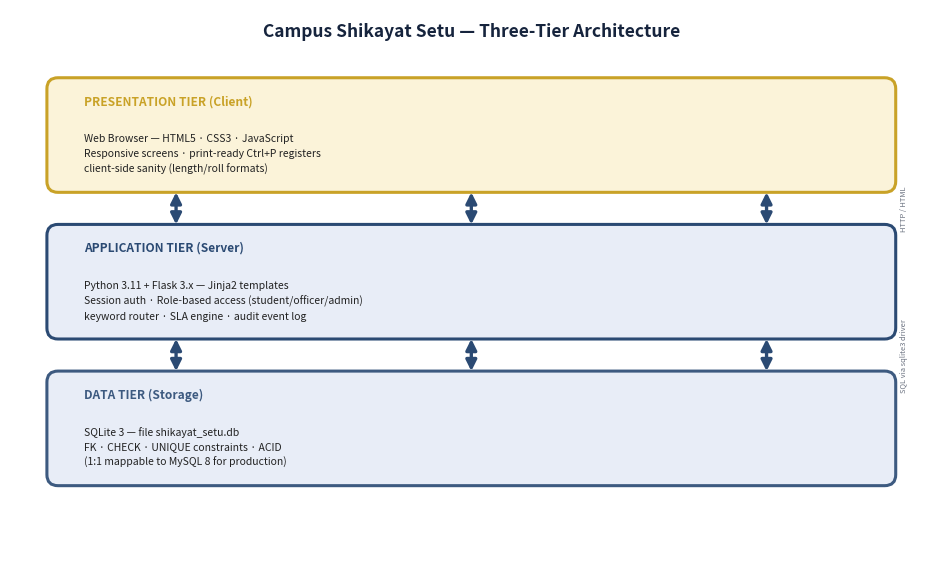

This figure's Python source: (Note: this script raises an exception after producing the figure.)
"""Generate all report diagrams for Campus Shikayat Setu (SPPU MCA mini project)."""
import matplotlib.pyplot as plt
import matplotlib.patches as mpatches
from matplotlib.patches import FancyArrowPatch, FancyBboxPatch

NAVY, NAVY2, GOLD, GOLD_L = "#16243d", "#2b4a73", "#c9a227", "#ffd95e"
CREAM, CARD, LT = "#f7f5ef", "#ffffff", "#e8edf7"
GREEN, RED, GREY = "#1e7a46", "#b3372e", "#6b7280"
OUT = "/home/user/Yashwant-git392/shikayat-setu/report/images"

def canvas(w=100, h=62):
    fig, ax = plt.subplots(figsize=(w / 8.4, h / 8.4), dpi=160)
    ax.set_xlim(0, w); ax.set_ylim(0, h); ax.axis("off")
    fig.patch.set_facecolor("white")
    return fig, ax

def box(ax, x, y, w, h, fc=CARD, ec=NAVY, lw=1.6, style="round,pad=0,rounding_size=1.2", z=3, alpha=1.0):
    ax.add_patch(FancyBboxPatch((x, y), w, h, boxstyle=style, fc=fc, ec=ec, lw=lw, zorder=z, mutation_scale=1, alpha=alpha))

def arrow(ax, x1, y1, x2, y2, color=NAVY2, lw=2.0, style="-|>", ls="-", z=4, ms=16):
    ax.add_patch(FancyArrowPatch((x1, y1), (x2, y2), arrowstyle=style, mutation_scale=ms,
                                 color=color, lw=lw, linestyle=ls, zorder=z, shrinkA=0, shrinkB=0))

def entity(ax, x, y, w, h, name, attrs, header_h=4.0):
    box(ax, x, y, w, h, fc=CARD, ec=NAVY, lw=1.8)
    box(ax, x, y + h - header_h, w, header_h, fc=NAVY, ec=NAVY, lw=1.8, style="square,pad=0")
    ax.text(x + w / 2, y + h - header_h / 2, name, ha="center", va="center",
            color=GOLD_L, fontsize=7.8, fontweight="bold", family="DejaVu Sans Mono")
    for i, a in enumerate(attrs):
        ty = y + h - header_h - 2.1 - i * 1.95
        ax.text(x + 1.1, ty, a, fontsize=5.6, va="center", family="DejaVu Sans Mono", color="#202020")

def cls_box(ax, x, y, w, h, name, attrs, methods, header_h=3.2):
    box(ax, x, y, w, h, fc=CARD, ec=NAVY, lw=1.6)
    ax.add_patch(mpatches.Rectangle((x, y + h - header_h), w, header_h, fc=NAVY, ec=NAVY, zorder=4))
    ax.text(x + w / 2, y + h - header_h / 2, name, ha="center", va="center", zorder=6,
            color=GOLD_L, fontsize=7.2, fontweight="bold", family="DejaVu Sans Mono")
    sep1 = y + h - header_h - len(attrs) * 1.85 - 0.8
    ax.plot([x, x + w], [sep1, sep1], color=NAVY, lw=1.0, zorder=5)
    for i, a in enumerate(attrs):
        ax.text(x + 1.1, y + h - header_h - 1.4 - i * 1.85, a, fontsize=5.3, va="center",
                family="DejaVu Sans Mono", color="#202020")
    for i, m in enumerate(methods):
        ax.text(x + 1.1, sep1 - 1.3 - i * 1.85, m, fontsize=5.3, va="center",
                family="DejaVu Sans Mono", color=NAVY2)

def fig_architecture():
    fig, ax = canvas(100, 60)
    ax.text(50, 57, "Campus Shikayat Setu — Three-Tier Architecture", ha="center", fontsize=12.5, fontweight="bold", color=NAVY)
    tiers = [
        ("PRESENTATION TIER (Client)", "Web Browser — HTML5 · CSS3 · JavaScript\nResponsive screens · print-ready Ctrl+P registers\nclient-side sanity (length/roll formats)", 40, GOLD),
        ("APPLICATION TIER (Server)", "Python 3.11 + Flask 3.x — Jinja2 templates\nSession auth · Role-based access (student/officer/admin)\nkeyword router · SLA engine · audit event log", 24, NAVY2),
        ("DATA TIER (Storage)", "SQLite 3 — file shikayat_setu.db\nFK · CHECK · UNIQUE constraints · ACID\n(1:1 mappable to MySQL 8 for production)", 8, "#3d5a80"),
    ]
    for title, body, y, color in tiers:
        box(ax, 4, y, 92, 12.5, fc=LT if color != GOLD else "#fbf3d9", ec=color, lw=2.2)
        ax.text(8, y + 9.6, title, fontsize=8.6, fontweight="bold", color=color)
        ax.text(8, y + 2.0, body, fontsize=7.5, va="bottom", color="#222", linespacing=1.55)
    for yy in (40, 24):
        for x in (18, 50, 82):
            arrow(ax, x, yy, x, yy - 3.5, style="<|-|>", lw=2.4)
    ax.text(96.5, 38.3, "HTTP / HTML", fontsize=5.4, rotation=90, va="center", color=GREY)
    ax.text(96.5, 22.3, "SQL via sqlite3 driver", fontsize=5.4, rotation=90, va="center", color=GREY)
    fig.savefig(f"{OUT}/fig-architecture.png", bbox_inches="tight"); plt.close(fig)
    print("fig-architecture.png")

def fig_erd():
    fig, ax = canvas(100, 68)
    ax.text(50, 65, "ERD — Campus Shikayat Setu (six tables)", ha="center", fontsize=11.5, fontweight="bold", color=NAVY)
    entity(ax, 1.5, 38, 29, 21, "DEPARTMENTS", [
        "PK  id : INTEGER", "UK  name : VARCHAR(80)", "    head_name : VARCHAR(80)",
        "    email : VARCHAR(120)", "    location : VARCHAR(120)",
    ])
    entity(ax, 36, 38, 29, 21, "CATEGORIES", [
        "PK  id : INTEGER", "UK  name : VARCHAR(80)", "FK  department_id : INT",
        "    default_priority : VARCHAR(6)", "    keywords : TEXT",
    ])
    entity(ax, 70.5, 38, 28, 21, "USERS", [
        "PK  id : INTEGER", "UK  username : VARCHAR(40)",
        "UK  roll_no : VARCHAR(15) NULL", "FK  department_id : INT NULL",
        "    role : VARCHAR(8)", "    status : VARCHAR(8)",
    ])
    entity(ax, 12, 3, 40, 24, "COMPLAINTS", [
        "PK  id : INTEGER", "UK  code : VARCHAR(14)",
        "FK  student_id : INT", "FK  category_id : INT", "FK  department_id : INT",
        "    priority · status · routing", "    submitted_at · sla_due_at",
    ])
    entity(ax, 62, 15, 27, 19.5, "COMPLAINT_EVENTS", [
        "PK  id : INTEGER", "FK  complaint_id : INT", "    event_type : VARCHAR(12)",
        "FK  actor_id : INT NULL", "    created_at : DATETIME",
    ])
    entity(ax, 62, 1.5, 27, 12.5, "FEEDBACK", [
        "PK  id : INTEGER", "UK&FK complaint_id : INT", "    rating : INT (1–5)", "    comment : TEXT",
    ])
    arrow(ax, 30.5, 48.5, 36, 48.5, style="-", lw=2.0)
    ax.text(33.2, 50.1, "1", fontsize=8, fontweight="bold", color=NAVY); ax.text(35.5, 50.1, "0..*", fontsize=8, fontweight="bold", color=NAVY, ha="right")
    arrow(ax, 65, 48.5, 70.5, 48.5, style="-", lw=2.0)
    ax.text(67.5, 50.1, "1", fontsize=8, fontweight="bold", color=NAVY); ax.text(69.9, 50.1, "0..*", fontsize=8, fontweight="bold", color=NAVY, ha="right")
    arrow(ax, 28, 38, 26, 27, style="-", lw=2.0)
    arrow(ax, 46, 38, 36, 27, style="-", lw=2.0)
    arrow(ax, 82, 38, 46, 27, style="-", lw=2.0)
    arrow(ax, 52, 21, 62, 20.5, style="-", lw=2.0)
    arrow(ax, 52, 9, 62, 7, style="-", lw=2.0)
    fig.savefig(f"{OUT}/fig-erd.png", bbox_inches="tight"); plt.close(fig)
    print("fig-erd.png")

def fig_usecase():
    fig, ax = canvas(112, 64)
    ax.text(56, 61.5, "Use Case Diagram — Campus Shikayat Setu", ha="center", fontsize=12, fontweight="bold", color=NAVY)
    box(ax, 22, 2, 68, 51, fc="#fffdf4", ec=GOLD, lw=2.4, z=1)
    ax.text(56, 49.5, "«system boundary»  SHIKAYAT SETU", ha="center", fontsize=8, fontweight="bold", color="#8a6d1a", zorder=5)

    def actor(x, label, color):
        ax.add_patch(mpatches.Circle((x, 36), 1.7, fill=False, lw=2.2, ec=color, zorder=4))
        ax.plot([x, x], [34.3, 28.5], color=color, lw=2.2, zorder=4)
        ax.plot([x - 3.1, x + 3.1], [31.4, 31.4], color=color, lw=2.2, zorder=4)
        ax.plot([x, x - 2.5], [28.5, 23], color=color, lw=2.2, zorder=4)
        ax.plot([x, x + 2.5], [28.5, 23], color=color, lw=2.2, zorder=4)
        ax.text(x, 18.5, label, ha="center", fontsize=7.2, fontweight="bold", color=color, linespacing=1.3, zorder=5)

    actor(9, "Student\n(complainant)", NAVY)
    actor(103, "Officer\n(department)", NAVY2)
    actor(56, "Administrator", GOLD)   # placed inside boundary visually; move marker text below
    ax.texts[-1].set_position((56, 6))

    uc_left = [("UC-01  Register & Login", 43.5), ("UC-02  Lodge Complaint", 36.5),
               ("UC-03  Track (code / roll no.)", 29.5), ("UC-04  Confirm & Feedback ★", 22.5),
               ("UC-05  Reopen ≤ 7 days", 15.5)]
    uc_right = [("UC-06  Acknowledge", 43.5), ("UC-07  Mark In-Progress", 36.5),
                ("UC-08  Resolve + remark", 29.5), ("UC-09  View department queue", 22.5),
                ("UC-10  Add timeline remark", 15.5)]
    for label, y in uc_left:
        ax.add_patch(mpatches.Ellipse((38, y), 30, 5.0, fc=LT, ec=NAVY2, lw=1.6, zorder=3))
        ax.text(38, y, label, ha="center", va="center", fontsize=6.4, color=NAVY, zorder=5)
    for label, y in uc_right:
        ax.add_patch(mpatches.Ellipse((73, y), 30, 5.0, fc=LT, ec=NAVY2, lw=1.6, zorder=3))
        ax.text(73, y, label, ha="center", va="center", fontsize=6.4, color=NAVY, zorder=5)
    arrow(ax, 13, 23, 23.5, 36.5, lw=1.2, color=NAVY2); arrow(ax, 13, 24, 23.5, 29.5, lw=1.2, color=NAVY2)
    arrow(ax, 13, 30, 23.5, 43.5, lw=1.2, color=NAVY2); arrow(ax, 13, 26, 23.5, 22.5, lw=1.2, color=NAVY2); arrow(ax, 13, 25, 23.5, 15.5, lw=1.2, color=NAVY2)
    arrow(ax, 99, 23, 88.5, 43.5, lw=1.2, color=NAVY2); arrow(ax, 99, 25, 88.5, 36.5, lw=1.2, color=NAVY2)
    arrow(ax, 99, 27, 88.5, 29.5, lw=1.2, color=NAVY2); arrow(ax, 99, 29, 88.5, 22.5, lw=1.2, color=NAVY2); arrow(ax, 99, 31, 88.5, 15.5, lw=1.2, color=NAVY2)
    box(ax, 40, 5.0, 32, 4.4, fc="#fbf3d9", ec=GOLD, lw=1.6, z=3)
    ax.text(56, 7.2, "UC-11  Admin: reassign · escalate · force-close · reports", ha="center", va="center",
            fontsize=5.9, color="#6d5200", zorder=5)
    arrow(ax, 56, 23, 56, 9.6, lw=1.4, color=GOLD, style="-|>")
    fig.savefig(f"{OUT}/fig-usecase.png", bbox_inches="tight"); plt.close(fig)
    print("fig-usecase.png")

def fig_activity():
    fig, ax = canvas(120, 66)
    ax.text(60, 62.5, "Activity Diagram — Lodge → Route → Resolve → Close", ha="center", fontsize=11.5, fontweight="bold", color=NAVY)
    lanes = [("STUDENT", 44, 12.5), ("SYSTEM", 28.5, 12.5), ("OFFICER", 13.5, 12.5), ("ADMIN", 3.5, 7.5)]
    for name, y, h in lanes:
        ax.add_patch(mpatches.Rectangle((2, y), 116, h, fc=("#fbfaf5" if y in (44, 13.5) else "#f4f6fb"), ec=GREY, lw=0.8, zorder=1))
        ax.text(4, y + h - 2.2, f"«{name}»", fontsize=6.8, fontweight="bold", color=NAVY2, zorder=5)
    boxes = [
        # (lane_y, x, w, text)
        (44, 4, 44, "1 · Student lodges complaint\ntitle ≥ 8 chars · description ≥ 20 chars"),
        (28.5, 42, 46, "2 · Validate → keyword-score → route to department\n+ priority resolves + SLA deadline stamped"),
        (13.5, 62, 48, "3 · Officer works the queue\nacknowledge → in-progress → resolve (≥10-char remark)"),
        (44, 64, 48, "4 · Student confirms: ★1–5 → Closed\nor Reopen ≤ 7 days"),
    ]
    for lane_y, x, w, text in boxes:
        box(ax, x, lane_y + 2.0, w, 7.6, fc="white", ec=NAVY, lw=1.6, z=4)
        ax.text(x + w / 2, lane_y + 5.8, text, ha="center", va="center", fontsize=6.3, color=NAVY, zorder=6, linespacing=1.35)
    # arrows: 1 -> 2 -> 3 -> 4 ; 3 can bounce back for In-Progress/Reopen
    arrow(ax, 30, 46.0, 62, 38.6, lw=1.7, color=NAVY2)                      # 1 -> 2
    arrow(ax, 70, 28.5 + 2.0, 84, 13.5 + 9.6, lw=1.7, color=NAVY2)          # 2 -> 3
    arrow(ax, 86, 13.5 + 9.6, 92, 44 + 2.0, lw=1.7, color=NAVY2)            # 3 -> 4
    ax.text(94.5, 28.5, "status: Resolved", fontsize=5.6, color=GREY, zorder=6, rotation=90)
    # admin escalation lane (dashed)
    box(ax, 6, 4.0, 46, 5.2, fc="#fdf0d5", ec=GOLD, lw=1.6, z=4)
    ax.text(29, 6.6, "Admin may escalate to High priority at any point", ha="center", va="center", fontsize=6.0, color="#6d5200", zorder=6)
    arrow(ax, 100, 13.5 + 8.0, 48, 9.2, lw=1.3, ls="--", color=GOLD, style="-|>")
    fig.savefig(f"{OUT}/fig-activity.png", bbox_inches="tight"); plt.close(fig)
    print("fig-activity.png")

def fig_class():
    fig, ax = canvas(112, 62)
    ax.text(56, 60, "Class Diagram — design level", ha="center", fontsize=11.5, fontweight="bold", color=NAVY)
    cls_box(ax, 1, 30, 33, 22, "RouteEngine", [
        "+ SLA_HOURS : dict", "+ SAFETY_WORDS : tuple", "+ MASS_IMPACT : tuple",
    ], [
        "+ score_category(t, kw) : int", "+ route(t, cats) : (cat, score)",
        "+ assign_priority(d, t, d2) : str",
    ])
    cls_box(ax, 42, 30, 33, 22, "Complaint", [
        "- id : int", "- code : str", "- student_id : int  «FK»", "- department_id : int  «FK»",
        "- priority : str", "- status : str", "- routing_score : int", "- sla_due_at : str",
    ], [
        "+ lodged() : code", "+ acknowledge() : void", "+ resolve(remark) : void", "+ reopen(reason) : void",
    ])
    cls_box(ax, 78, 36, 32, 15, "ComplaintEvent", [
        "- id : int  «PK»", "- complaint_id : int  «FK»", "- event_type : str", "- actor_id : int", "- created_at : str",
    ], ["+ append() : void"])
    cls_box(ax, 78, 7, 32, 15, "Feedback", [
        "- id : int  «PK»", "- complaint_id : int  «FK,UK»", "- rating : int  (1–5)", "- comment : str",
    ], ["+ submit(rating) : void"])
    cls_box(ax, 42, 4, 33, 12, "User  «roles: student | officer | admin»", [
        "- id : int  «PK»", "- username : str  «UK»", "- roll_no : str  «UK»", "- department_id : int  «FK»",
    ], ["+ login(u, p) : bool", "+ role_allows(action) : bool"])
    arrow(ax, 34, 45, 42, 45, lw=1.6, color=NAVY2); ax.text(38, 46.5, "uses", fontsize=6, color=GREY)
    arrow(ax, 75, 44, 78, 44, lw=1.6, color=NAVY2); ax.text(76.5, 45.2, "1..*", fontsize=6, color=GREY)
    arrow(ax, 58.5, 30, 82, 22, lw=1.6, color=NAVY2); arrow(ax, 58.5, 30, 60, 16, lw=1.6, color=NAVY2)
    fig.savefig(f"{OUT}/fig-class.png", bbox_inches="tight"); plt.close(fig)
    print("fig-class.png")

def fig_deployment():
    fig, ax = canvas(100, 46)
    ax.text(50, 43.5, "Deployment View — single-node lab PC", ha="center", fontsize=12, fontweight="bold", color=NAVY)
    box(ax, 2, 6, 44, 26, fc=LT, ec=NAVY, lw=2.0)
    ax.text(24, 29.2, "LAB PC (library / demo)", ha="center", fontsize=8.5, fontweight="bold", color=NAVY)
    box(ax, 5.5, 17, 16, 8, fc="white", ec=NAVY2, lw=1.5)
    ax.text(13.5, 22.5, "Flask app", ha="center", fontsize=7, fontweight="bold", color=NAVY)
    ax.text(13.5, 18.8, "run.py :5001", ha="center", fontsize=6.2, color=GREY, family="DejaVu Sans Mono")
    box(ax, 26.5, 17, 16, 8, fc="white", ec=NAVY2, lw=1.5)
    ax.text(34.5, 22.5, "SQLite file", ha="center", fontsize=7, fontweight="bold", color=NAVY)
    ax.text(34.5, 18.8, "shikayat_setu.db", ha="center", fontsize=6.0, color=GREY, family="DejaVu Sans Mono")
    arrow(ax, 21.5, 21, 26.5, 21, lw=1.6, color=NAVY2)
    box(ax, 62, 14, 34, 14, fc="#fbf3d9", ec=GOLD, lw=2.0)
    ax.text(79, 24.6, "CLIENTS (same PC / LAN)", ha="center", fontsize=8, fontweight="bold", color="#6d5200")
    ax.text(79, 19.2, "Chrome · Firefox · Edge", ha="center", fontsize=7, color="#6d5200")
    ax.text(79, 15.6, "http://<lab-pc>:5001", ha="center", fontsize=7, color="#6d5200", family="DejaVu Sans Mono")
    arrow(ax, 62, 21, 46, 21, lw=1.6, color=NAVY2)
    ax.text(54, 22.5, "HTTP", fontsize=6, color=GREY)
    fig.savefig(f"{OUT}/fig-deployment.png", bbox_inches="tight"); plt.close(fig)
    print("fig-deployment.png")

def fig_modules():
    fig, ax = canvas(100, 58)
    ax.text(50, 55.5, "Module Hierarchy — role layers over the core", ha="center", fontsize=11.5, fontweight="bold", color=NAVY)
    box(ax, 30, 44, 40, 8, fc=NAVY, ec=NAVY, lw=2.0)
    ax.text(50, 50.2, "Campus Shikayat Setu", ha="center", fontsize=9, fontweight="bold", color=GOLD_L, zorder=6)
    ax.text(50, 46.3, "app.py · routing.py · database.py", ha="center", fontsize=6.2, color="#cdd6e8", zorder=6, family="DejaVu Sans Mono")
    cols = [
        ("STUDENT LAYER", [("Register & Login", 33), ("Lodge Complaint", 25.5), ("Track (code / roll)", 18), ("Feedback & Reopen", 10.5)], NAVY2),
        ("OFFICER LAYER", [("Department queue", 33), ("Acknowledge", 25.5), ("In-Progress / Resolve", 18), ("Timeline remarks", 10.5)], "#3d5a80"),
        ("ADMIN LAYER", [("Console + filters", 33), ("Reassign · Escalate", 25.5), ("Users & officers", 18), ("6 print registers", 10.5)], GOLD),
    ]
    for i, (title, mods, color) in enumerate(cols):
        x = 2 + i * 33.5
        ax.text(x + 15, 39.5, title, ha="center", fontsize=7.6, fontweight="bold", color=color)
        for label, y in mods:
            box(ax, x, y, 30, 5.6, fc=LT, ec=color, lw=1.6)
            ax.text(x + 15, y + 2.8, label, ha="center", va="center", fontsize=6.4, color=NAVY, zorder=6)
    for i in range(3):
        arrow(ax, 50, 44, 17 + i * 33.5, 38.7, lw=1.5, color=GOLD)
    ax.text(50, 2.2, "Routing / SLA / Audit are shared services used by all three layers", ha="center",
            fontsize=6.2, color=GREY, style="italic")
    fig.savefig(f"{OUT}/fig-modules.png", bbox_inches="tight"); plt.close(fig)
    print("fig-modules.png")

def fig_gantt():
    import matplotlib.patches as mpatches
    weeks = ["Wk 1\n21–27 Sep", "Wk 2\n28 Sep–04 Oct", "Wk 3\n05–11 Oct", "Wk 4\n12–18 Oct",
             "Wk 5\n19–25 Oct", "Wk 6\n26 Oct–01 Nov", "Wk 7\n02–08 Nov", "Dec\n19 Dec"]
    tasks = [
        ("Requirement study & reference audit", 0, 1, GOLD),
        ("Schema + seed + design docs", 1, 1, NAVY2),
        ("Routing / SLA engine", 2, 1, NAVY2),
        ("Core flows (lodge→resolve→close)", 2, 2, NAVY),
        ("Admin console + reports", 3, 2, NAVY),
        ("Testing (12 pytest + 8 manual)", 4, 2, GREEN),
        ("Report & deck (this document)", 5, 2, "#8a6d1a"),
        ("Review 3 — 21 Nov 2026", 6.6, 0.18, RED),
        ("Final Viva — 19 Dec 2026", 7.0, 0.18, RED),
    ]
    fig, ax = plt.subplots(figsize=(13.5, 5.4), dpi=160)
    for i, (name, start, dur, color) in enumerate(tasks):
        ax.barh(len(tasks) - 1 - i, dur, left=start, height=0.62, color=color, zorder=3)
        ax.text(start + dur + 0.07, len(tasks) - 1 - i, name, va="center", fontsize=7.2, color="#222")
    ax.set_yticks([]); ax.set_xticks(range(8)); ax.set_xticklabels(weeks, fontsize=7)
    ax.set_xlim(-0.2, 8.6); ax.grid(axis="x", ls=":", lw=0.6, color="#c9c7bd", zorder=0)
    for s in ("top", "right", "left"): ax.spines[s].set_visible(False)
    ax.set_title("Project Timeline — 21 Sep 2026 → 19 Dec 2026", fontsize=11, fontweight="bold", color=NAVY, pad=10)
    fig.savefig(f"{OUT}/fig-gantt.png", bbox_inches="tight"); plt.close(fig)
    print("fig-gantt.png")

if __name__ == "__main__":
    fig_architecture(); fig_erd(); fig_usecase(); fig_activity(); fig_class()
    fig_deployment(); fig_modules(); fig_gantt()
